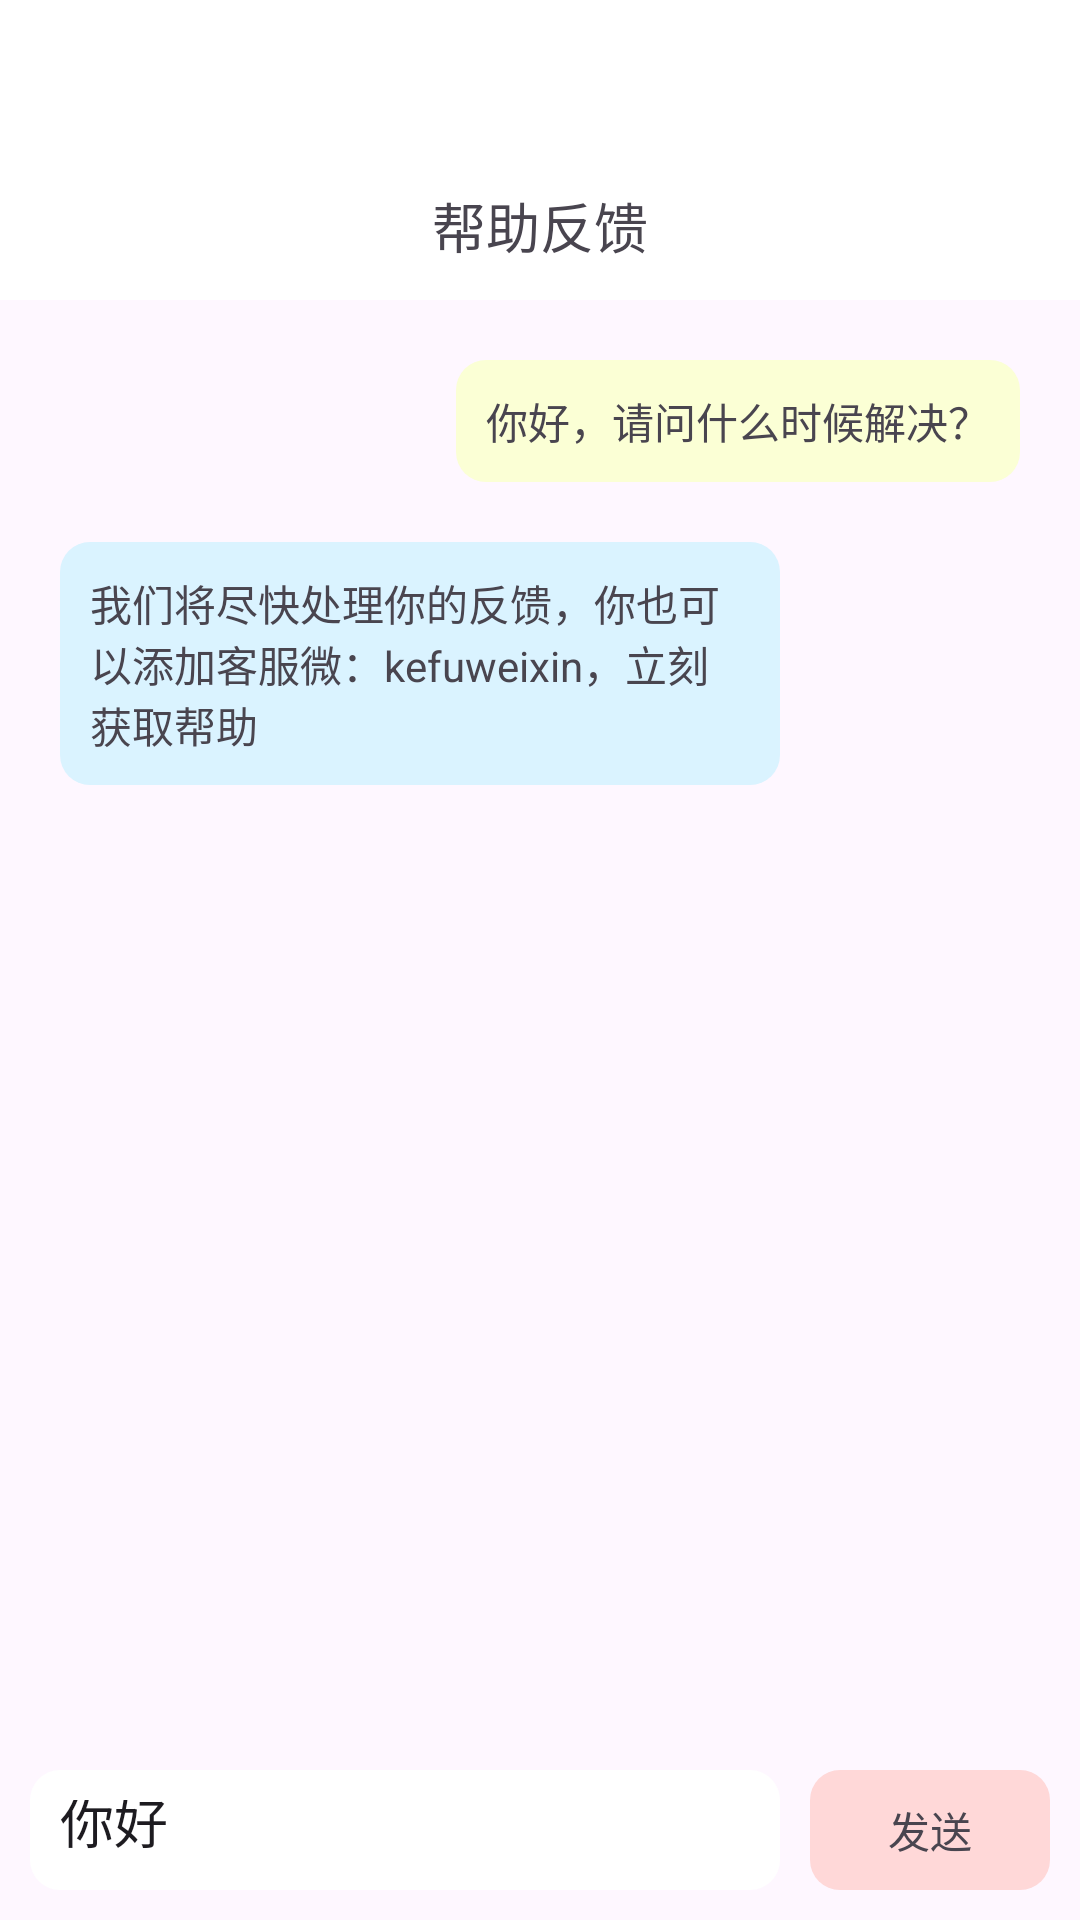

Write the Android layout XML for this screen, with the resource values it uses.
<!-- AndroidManifest.xml: application theme Theme.WarmSun -->
<!-- res/layout/fragment_help_detail.xml -->
<?xml version="1.0" encoding="utf-8"?>
<androidx.constraintlayout.widget.ConstraintLayout xmlns:android="http://schemas.android.com/apk/res/android"
    xmlns:app="http://schemas.android.com/apk/res-auto"
    xmlns:tools="http://schemas.android.com/tools"
    android:id="@+id/scrollView2"
    android:layout_width="match_parent"
    android:layout_height="match_parent"
    tools:context=".SettingDetailFragment">

    <androidx.constraintlayout.widget.ConstraintLayout
        android:id="@+id/constraintLayout3"
        android:layout_width="0dp"
        android:layout_height="100dp"
        android:background="@color/main"
        android:paddingTop="@dimen/toolBarPaddingTop"
        app:layout_constraintEnd_toEndOf="parent"
        app:layout_constraintStart_toStartOf="parent"
        app:layout_constraintTop_toTopOf="parent">

        <TextView
            android:id="@+id/textView2"
            android:layout_width="wrap_content"
            android:layout_height="wrap_content"
            android:text="帮助反馈"
            android:textSize="@dimen/toolBarTitleSize"
            app:layout_constraintBottom_toBottomOf="parent"
            app:layout_constraintEnd_toEndOf="parent"
            app:layout_constraintStart_toStartOf="parent"
            app:layout_constraintTop_toTopOf="parent"
            app:layout_constraintVertical_bias="0.5" />

        <ImageView
            android:id="@+id/imageView2"
            android:layout_width="wrap_content"
            android:layout_marginStart="20dp"
            android:layout_height="wrap_content"
            android:src="@drawable/back"
            app:layout_constraintBottom_toBottomOf="parent"
            app:layout_constraintStart_toStartOf="parent"
            app:layout_constraintTop_toTopOf="parent"
            app:layout_constraintVertical_bias="0.5" />

    </androidx.constraintlayout.widget.ConstraintLayout>

    <TextView
        android:id="@+id/textView12"
        android:layout_width="wrap_content"
        android:layout_height="wrap_content"
        android:layout_marginTop="20dp"
        android:layout_marginEnd="20dp"
        android:background="@drawable/radius_10"
        android:backgroundTint="#FBFFD5"
        android:padding="10dp"
        android:text="你好，请问什么时候解决？"
        app:layout_constraintEnd_toEndOf="parent"
        app:layout_constraintTop_toBottomOf="@id/constraintLayout3"
        tools:layout_editor_absoluteX="308dp"
        tools:layout_editor_absoluteY="134dp" />

    <TextView
        android:id="@+id/textView22"
        android:layout_width="0dp"
        android:layout_height="wrap_content"
        android:layout_marginStart="20dp"
        android:layout_marginTop="20dp"
        android:layout_marginEnd="100dp"
        android:background="@drawable/radius_10"
        android:backgroundTint="#DAF3FF"
        android:padding="10dp"
        android:text="我们将尽快处理你的反馈，你也可以添加客服微：kefuweixin，立刻获取帮助"
        app:layout_constraintEnd_toEndOf="parent"
        app:layout_constraintStart_toStartOf="parent"
        app:layout_constraintTop_toBottomOf="@+id/textView12"
        tools:layout_editor_absoluteX="40dp"
        tools:layout_editor_absoluteY="225dp" />

    <EditText
        android:id="@+id/textView23"
        android:layout_width="0dp"
        android:layout_height="40dp"
        android:layout_marginStart="10dp"
        android:layout_marginEnd="10dp"
        android:layout_marginBottom="10dp"
        android:background="@drawable/radius_10"
        android:gravity="center_vertical"
        android:padding="10dp"
        android:text="你好"
        app:layout_constraintBottom_toBottomOf="parent"
        app:layout_constraintEnd_toStartOf="@id/textView24"
        app:layout_constraintStart_toStartOf="parent"
        tools:layout_editor_absoluteX="85dp"
        tools:layout_editor_absoluteY="669dp" />

    <TextView
        android:id="@+id/textView24"
        android:layout_width="80dp"
        android:layout_height="0dp"
        android:layout_marginEnd="10dp"
        android:background="@drawable/radius_10"
        android:backgroundTint="#FFD8D8"
        android:gravity="center"
        android:text="发送"
        app:layout_constraintBottom_toBottomOf="@id/textView23"
        app:layout_constraintEnd_toEndOf="parent"
        app:layout_constraintTop_toTopOf="@id/textView23" />

</androidx.constraintlayout.widget.ConstraintLayout>
<!-- resources referenced by this layout -->
<resources>
  <color name="main">#FFFFFFFF</color>
  <dimen name="toolBarPaddingTop">50dp</dimen>
  <dimen name="toolBarTitleSize">18sp</dimen>
  <!-- drawable radius_10 (drawable) -->
  <?xml version="1.0" encoding="utf-8"?>
  <shape xmlns:android="http://schemas.android.com/apk/res/android">
      <corners android:radius="10dp" />
      <solid android:color="@color/main"/>
  </shape>
  <style name="Theme.WarmSun" parent="Base.Theme.WarmSun" />
  <style name="Base.Theme.WarmSun" parent="Theme.Material3.DayNight.NoActionBar">
          
          
      </style>
</resources>
